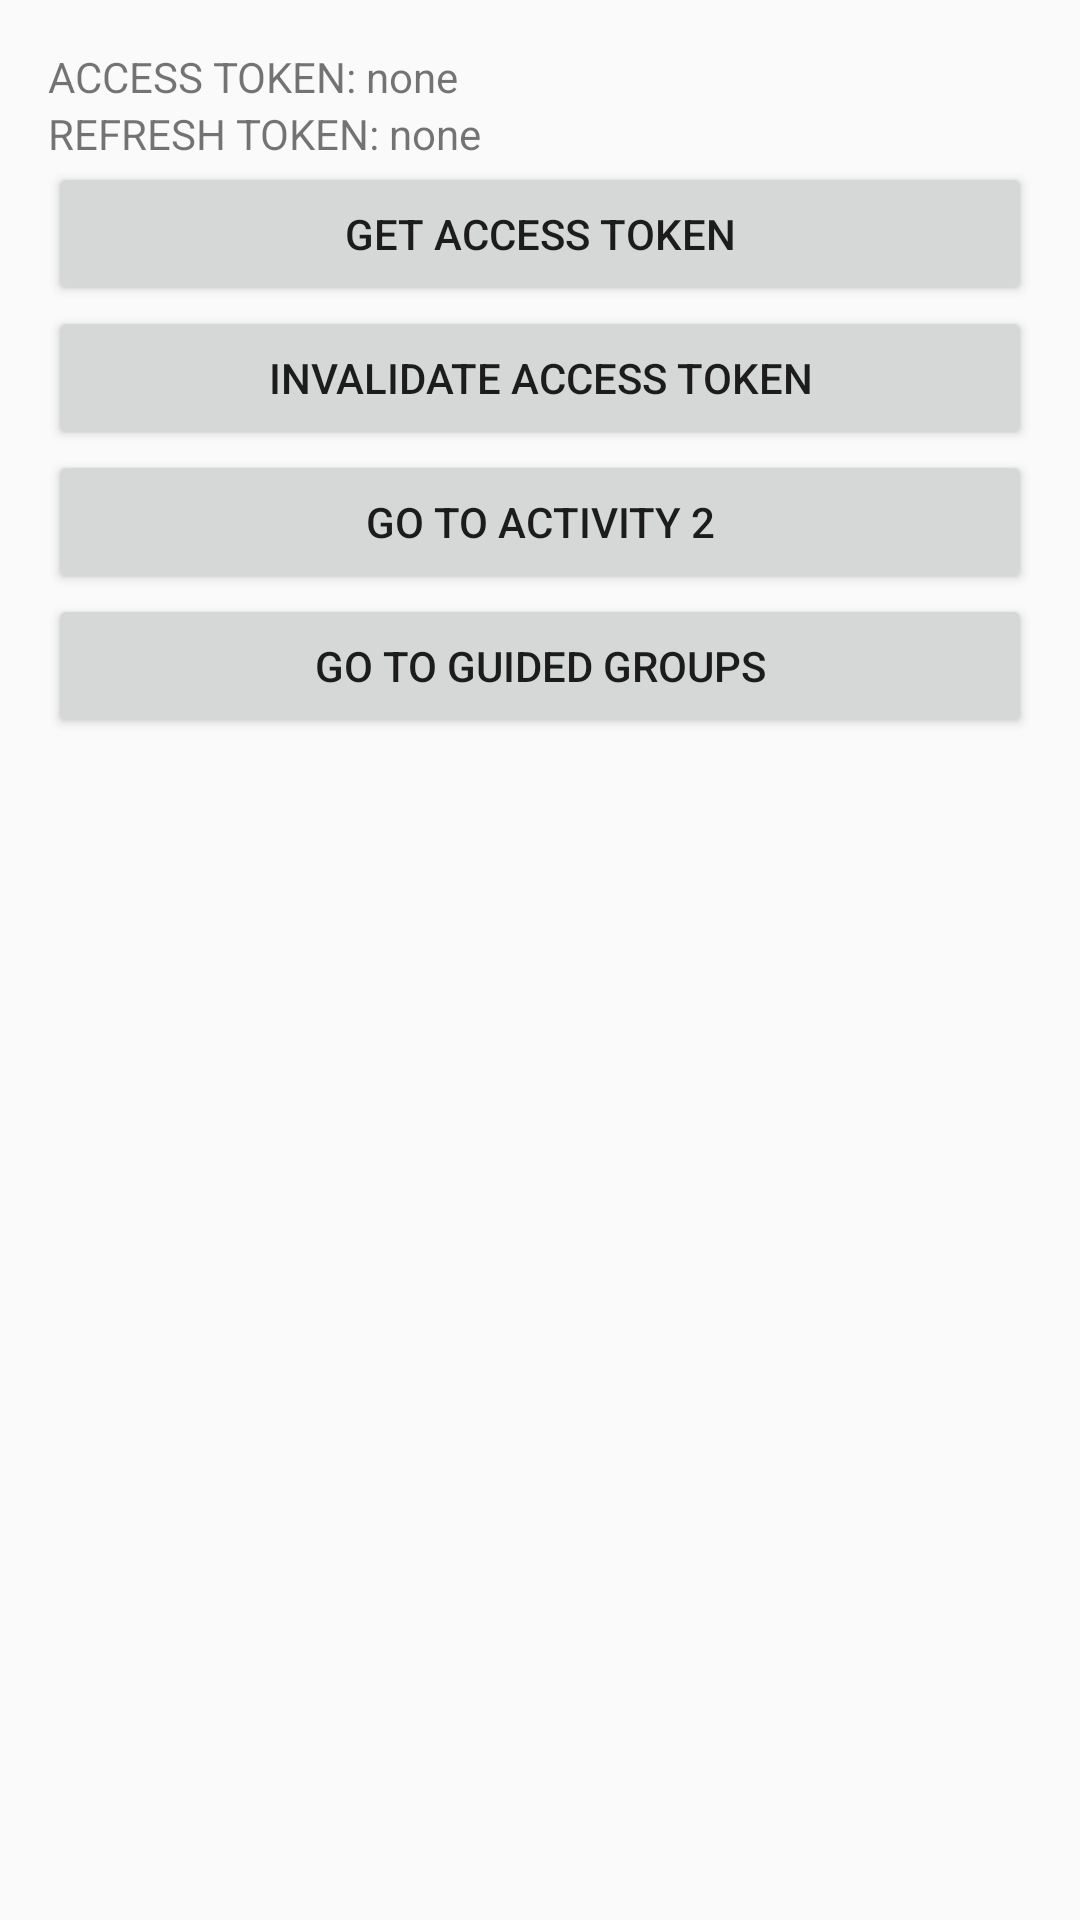

Reconstruct the res/layout file that produces this screen, plus the resources it refers to.
<!-- AndroidManifest.xml: application theme AppTheme -->
<!-- res/layout/activity_main.xml -->
<LinearLayout xmlns:android="http://schemas.android.com/apk/res/android"
    xmlns:tools="http://schemas.android.com/tools"
    android:layout_width="match_parent"
    android:layout_height="match_parent"
    android:paddingBottom="@dimen/activity_vertical_margin"
    android:paddingLeft="@dimen/activity_horizontal_margin"
    android:paddingRight="@dimen/activity_horizontal_margin"
    android:paddingTop="@dimen/activity_vertical_margin"
    android:orientation="vertical"
    tools:context=".MainActivity">

    <TextView
        android:id="@+id/access_token"
        android:layout_width="wrap_content"
        android:layout_height="wrap_content"
        android:text="ACCESS TOKEN: none"/>

    <TextView
        android:id="@+id/refresh_token"
        android:layout_width="wrap_content"
        android:layout_height="wrap_content"
        android:text="REFRESH TOKEN: none"/>

    <Button android:id="@+id/button3"
        android:layout_height="wrap_content"
        android:layout_width="match_parent"
        android:text="Get Access Token"
        />

    <Button android:id="@+id/button4"
        android:layout_height="wrap_content"
        android:layout_width="match_parent"
        android:text="Invalidate Access Token"
        />

    <Button android:id="@+id/activity2"
        android:layout_height="wrap_content"
        android:layout_width="match_parent"
        android:text="Go to activity 2"
        />

    <Button android:id="@+id/activity3"
        android:layout_height="wrap_content"
        android:layout_width="match_parent"
        android:text="Go to guided groups"
        />

</LinearLayout>
<!-- resources referenced by this layout -->
<resources>
  <dimen name="activity_horizontal_margin">16dp</dimen>
  <dimen name="activity_vertical_margin">16dp</dimen>
  <style name="AppTheme" parent="Theme.AppCompat.Light.NoActionBar">
          <item name="colorPrimary">@color/colorPrimary</item>
          <item name="colorPrimaryDark">@color/colorPrimaryDark</item>
          <item name="colorAccent">@color/colorAccent</item>
          <item name="drawerArrowStyle">@style/DrawerArrowStyle</item>
      </style>
  <color name="colorPrimary">@color/blue_700</color>
  <color name="colorPrimaryDark">@color/blue_800</color>
  <color name="colorAccent">@color/blue_A700</color>
  <style name="DrawerArrowStyle" parent="Widget.AppCompat.DrawerArrowToggle">
          <item name="spinBars">true</item>
          <item name="color">@android:color/white</item>
      </style>
  <color name="blue_700">#455ede</color>
  <color name="blue_800">#3b50ce</color>
  <color name="blue_A700">#4d69ff</color>
</resources>
